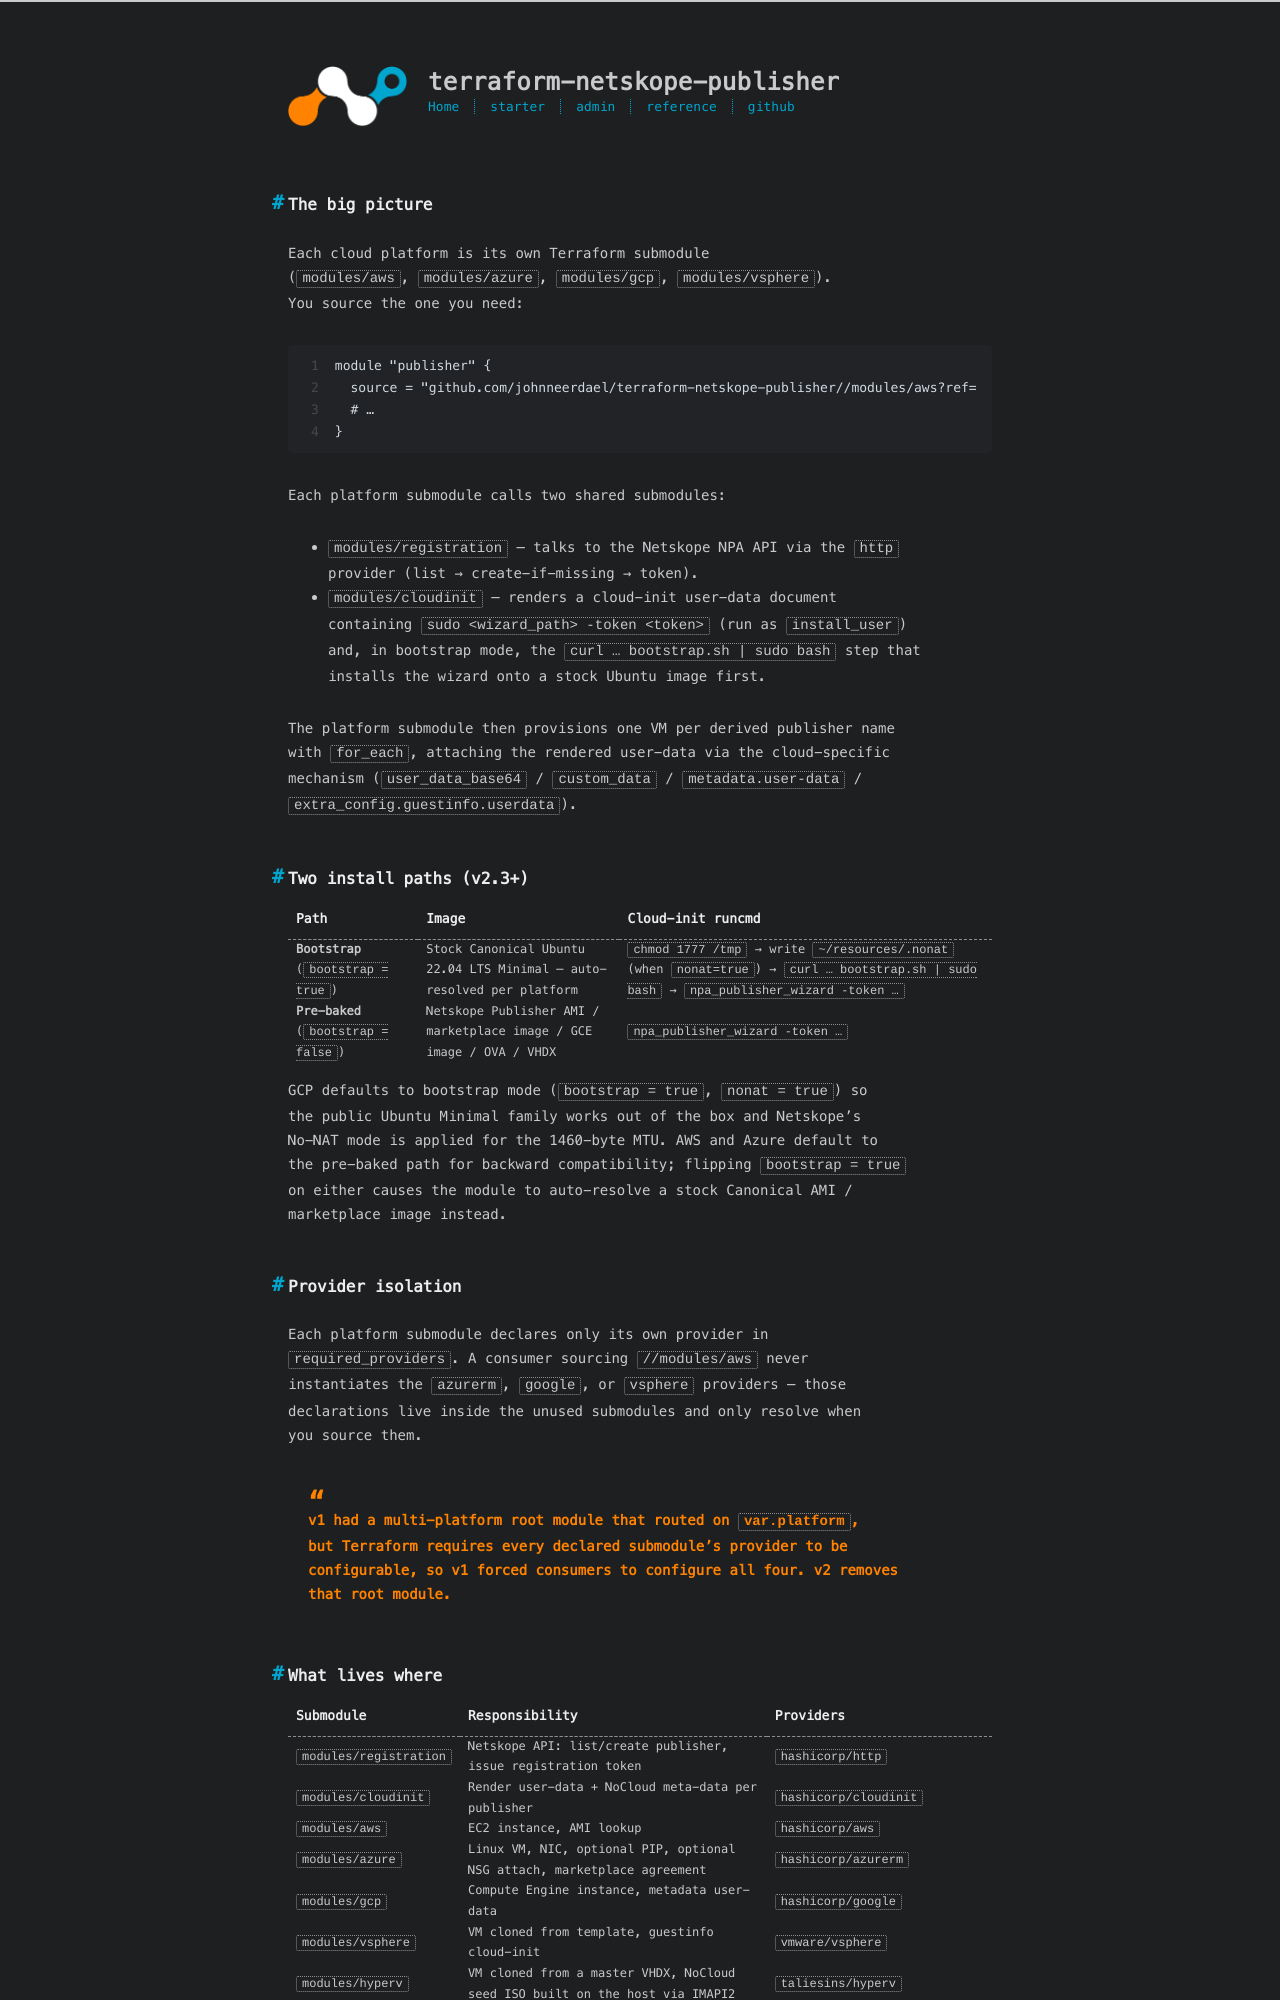

repository: johnneerdael/terraform-netskope-publisher · page: admin/concepts/architecture-overview.html · generator: jekyll

---
title: Architecture overview
date: 2026-05-18
---

## The big picture

Each cloud platform is its own Terraform submodule
(`modules/aws`, `modules/azure`, `modules/gcp`, `modules/vsphere`).
You source the one you need:

```hcl
module "publisher" {
  source = "github.com/johnneerdael/terraform-netskope-publisher//modules/aws?ref=v2.0.0"
  # …
}
```

Each platform submodule calls two shared submodules:

- `modules/registration` — talks to the Netskope NPA API via the `http`
  provider (list → create-if-missing → token).
- `modules/cloudinit` — renders a cloud-init user-data document
  containing `sudo <wizard_path> -token <token>` (run as `install_user`)
  and, in bootstrap mode, the `curl … bootstrap.sh | sudo bash` step that
  installs the wizard onto a stock Ubuntu image first.

The platform submodule then provisions one VM per derived publisher name
with `for_each`, attaching the rendered user-data via the cloud-specific
mechanism (`user_data_base64` / `custom_data` / `metadata.user-data` /
`extra_config.guestinfo.userdata`).

## Two install paths (v2.3+)

| Path | Image | Cloud-init runcmd |
|---|---|---|
| **Bootstrap** (`bootstrap = true`) | Stock Canonical Ubuntu 22.04 LTS Minimal — auto-resolved per platform | `chmod 1777 /tmp` → write `~/resources/.nonat` (when `nonat=true`) → `curl … bootstrap.sh \| sudo bash` → `npa_publisher_wizard -token …` |
| **Pre-baked** (`bootstrap = false`) | Netskope Publisher AMI / marketplace image / GCE image / OVA / VHDX | `npa_publisher_wizard -token …` |

GCP defaults to bootstrap mode (`bootstrap = true`, `nonat = true`) so
the public Ubuntu Minimal family works out of the box and Netskope's
No-NAT mode is applied for the 1460-byte MTU. AWS and Azure default to
the pre-baked path for backward compatibility; flipping `bootstrap = true`
on either causes the module to auto-resolve a stock Canonical AMI /
marketplace image instead.

## Provider isolation

Each platform submodule declares only its own provider in
`required_providers`. A consumer sourcing `//modules/aws` never
instantiates the `azurerm`, `google`, or `vsphere` providers — those
declarations live inside the unused submodules and only resolve when
you source them.

> v1 had a multi-platform root module that routed on `var.platform`,
> but Terraform requires every declared submodule's provider to be
> configurable, so v1 forced consumers to configure all four. v2 removes
> that root module.
